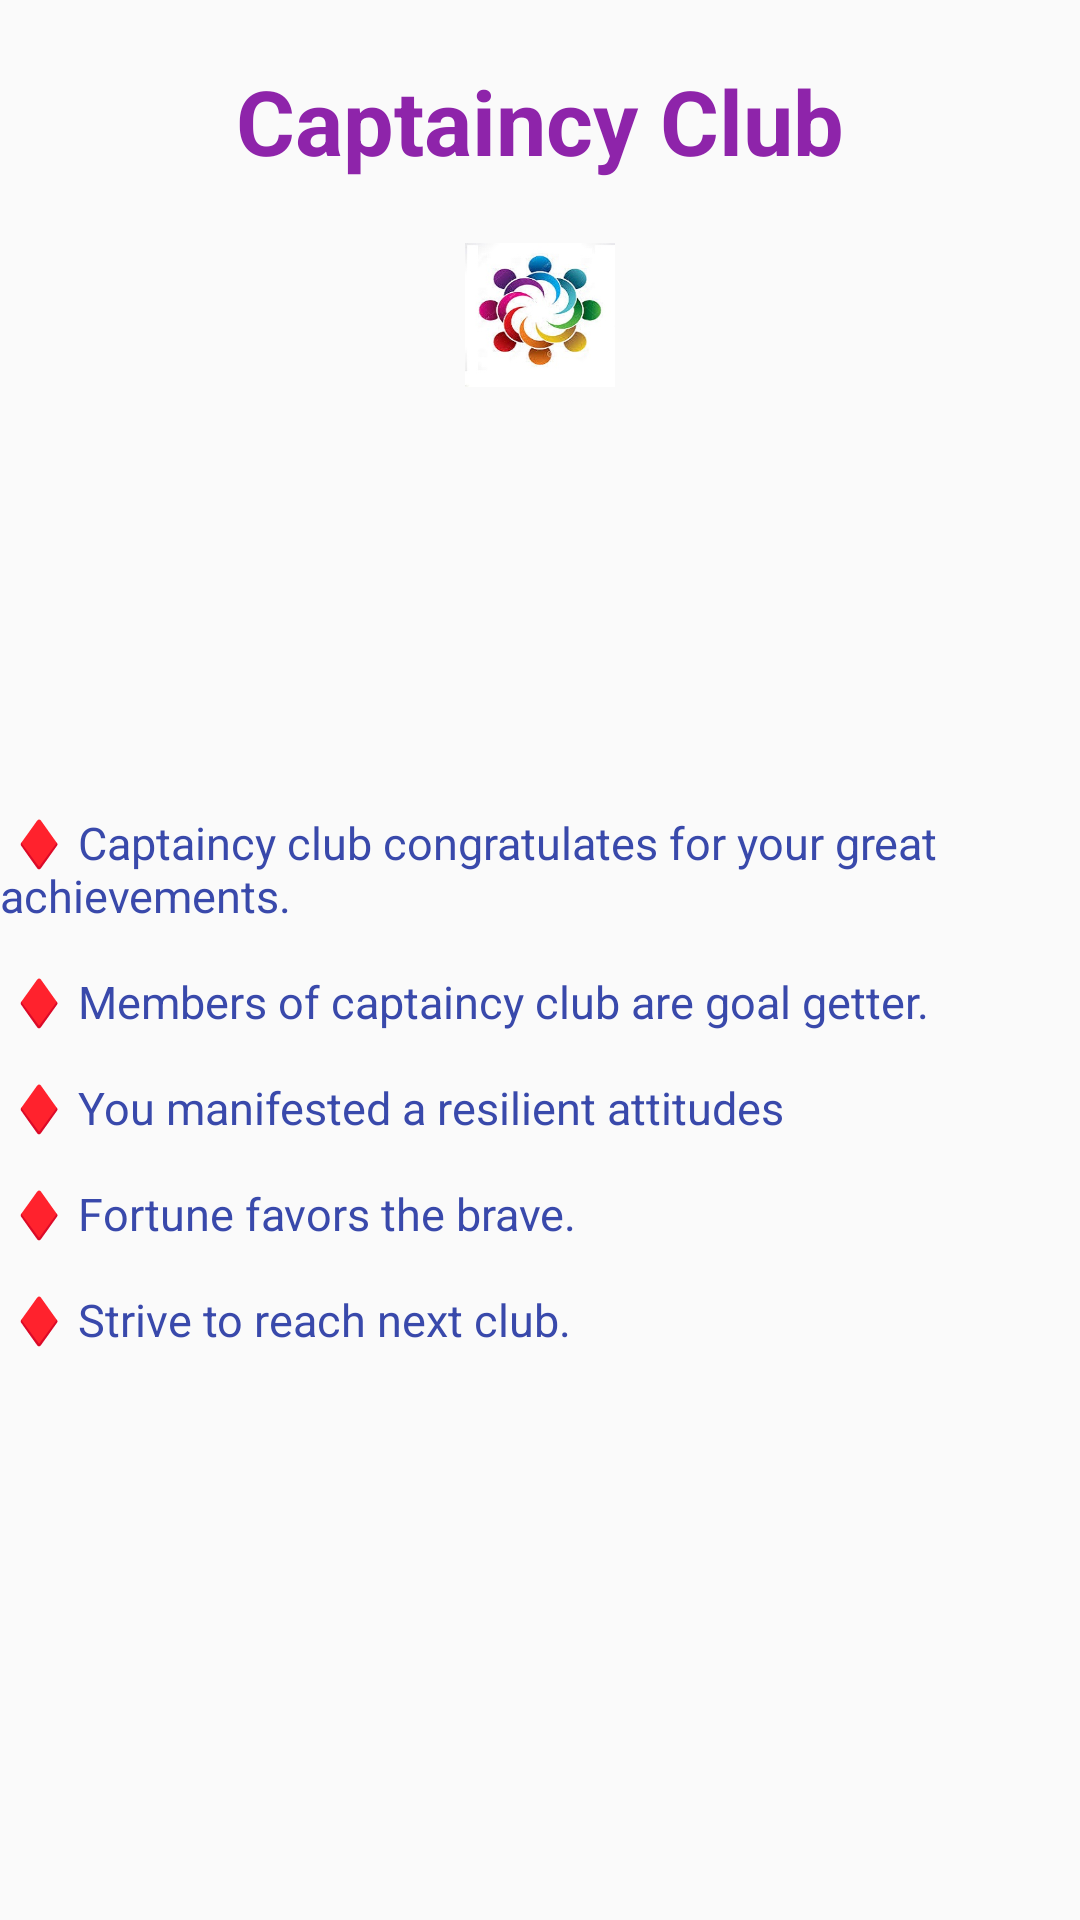

Android layout source for this screen:
<!-- AndroidManifest.xml: application theme Theme.AppCompat.Light.NoActionBar -->
<!-- res/layout/fragment_captaincy_club.xml -->
<?xml version="1.0" encoding="utf-8"?>

<FrameLayout xmlns:android="http://schemas.android.com/apk/res/android"
    xmlns:tools="http://schemas.android.com/tools"
    android:layout_width="match_parent"
    android:layout_height="match_parent"
    tools:context=".ui.home.CaptaincyClubFragment">

    <ImageView
        android:layout_width="50dp"
        android:layout_height="50dp"
        android:layout_gravity="center_horizontal"
        android:layout_marginTop="80dp"
        android:src="@drawable/level2" />

    <TextView
        android:layout_width="wrap_content"
        android:layout_height="wrap_content"
        android:text="@string/cc"
        android:textColor="#8E24AA"
        android:textSize="30sp"
        android:layout_marginTop="20dp"
        android:layout_gravity="center_horizontal"
        android:textStyle="bold" />

    <TextView
        android:layout_width="wrap_content"
        android:layout_height="wrap_content"
        android:layout_gravity="center"
        android:layout_marginTop="5dp"
        android:text="@string/cctext"
        android:textColor="#3949AB"
        android:textSize="15sp" />

</FrameLayout>
<!-- resources referenced by this layout -->
<resources>
  <!-- drawable level2: jpg bitmap (drawable, 17582 bytes) -->
  <string name="cc">Captaincy Club</string>
  <string name="cctext">
          \n\n\n\n
          ♦ Captaincy club congratulates for your great achievements. \n\n
          ♦ Members of captaincy club are goal getter.\n\n
          ♦ You manifested a resilient attitudes\n\n
          ♦ Fortune favors the brave.\n\n
          ♦ Strive to reach next club.
      </string>
</resources>
